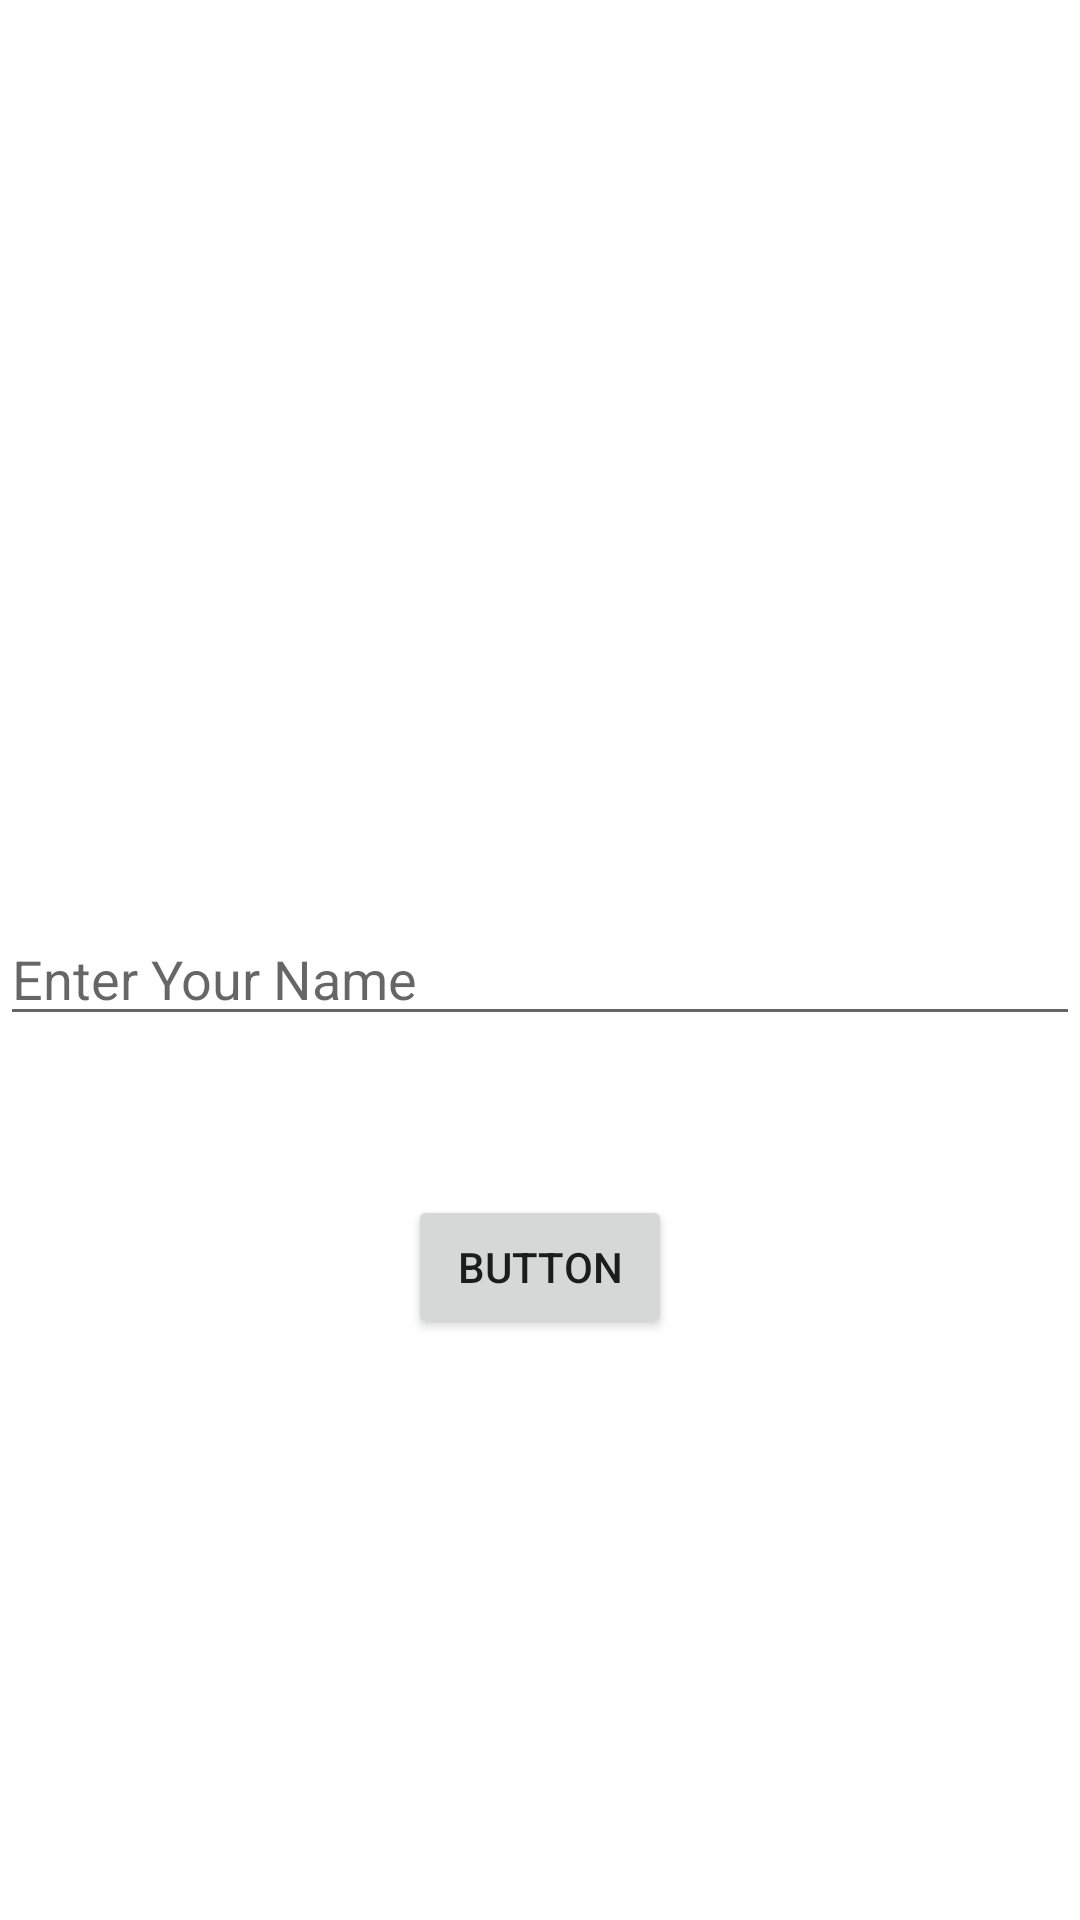

Android layout source for this screen:
<!-- AndroidManifest.xml: application theme Theme.Assignments2 -->
<!-- res/layout/activity_main.xml -->
<?xml version="1.0" encoding="utf-8"?>
<androidx.constraintlayout.widget.ConstraintLayout xmlns:android="http://schemas.android.com/apk/res/android"
    xmlns:app="http://schemas.android.com/apk/res-auto"
    xmlns:tools="http://schemas.android.com/tools"
    android:layout_width="match_parent"
    android:layout_height="match_parent"
    tools:context=".MainActivity">

    <EditText
        android:id="@+id/pName"
        android:layout_width="0dp"
        android:layout_height="wrap_content"
        android:layout_marginTop="304dp"
        android:ems="10"
        android:hint="Enter Your Name"
        android:inputType="textPersonName"
        app:layout_constraintEnd_toEndOf="parent"
        app:layout_constraintHorizontal_bias="0.0"
        app:layout_constraintStart_toStartOf="parent"
        app:layout_constraintTop_toTopOf="parent" />

    <Button
        android:id="@+id/button"
        android:layout_width="wrap_content"
        android:layout_height="wrap_content"
        android:text="Button"
        app:layout_constraintBottom_toBottomOf="parent"
        app:layout_constraintEnd_toEndOf="parent"
        app:layout_constraintStart_toStartOf="parent"
        app:layout_constraintTop_toBottomOf="@+id/pName"
        app:layout_constraintVertical_bias="0.215" />

</androidx.constraintlayout.widget.ConstraintLayout>
<!-- resources referenced by this layout -->
<resources>
  <style name="Theme.Assignments2" parent="Theme.MaterialComponents.DayNight.DarkActionBar">
          
          <item name="colorPrimary">@color/purple_500</item>
          <item name="colorPrimaryVariant">@color/purple_700</item>
          <item name="colorOnPrimary">@color/white</item>
          
          <item name="colorSecondary">@color/teal_200</item>
          <item name="colorSecondaryVariant">@color/teal_700</item>
          <item name="colorOnSecondary">@color/black</item>
          
          <item name="android:statusBarColor" tools:targetApi="l">?attr/colorPrimaryVariant</item>
          
      </style>
  <color name="purple_500">#411C77</color>
  <color name="purple_700">#4A1EAE</color>
  <color name="white">#FFFFFFFF</color>
  <color name="teal_200">#FF03DAC5</color>
  <color name="teal_700">#FF018786</color>
  <color name="black">#FF000000</color>
</resources>
